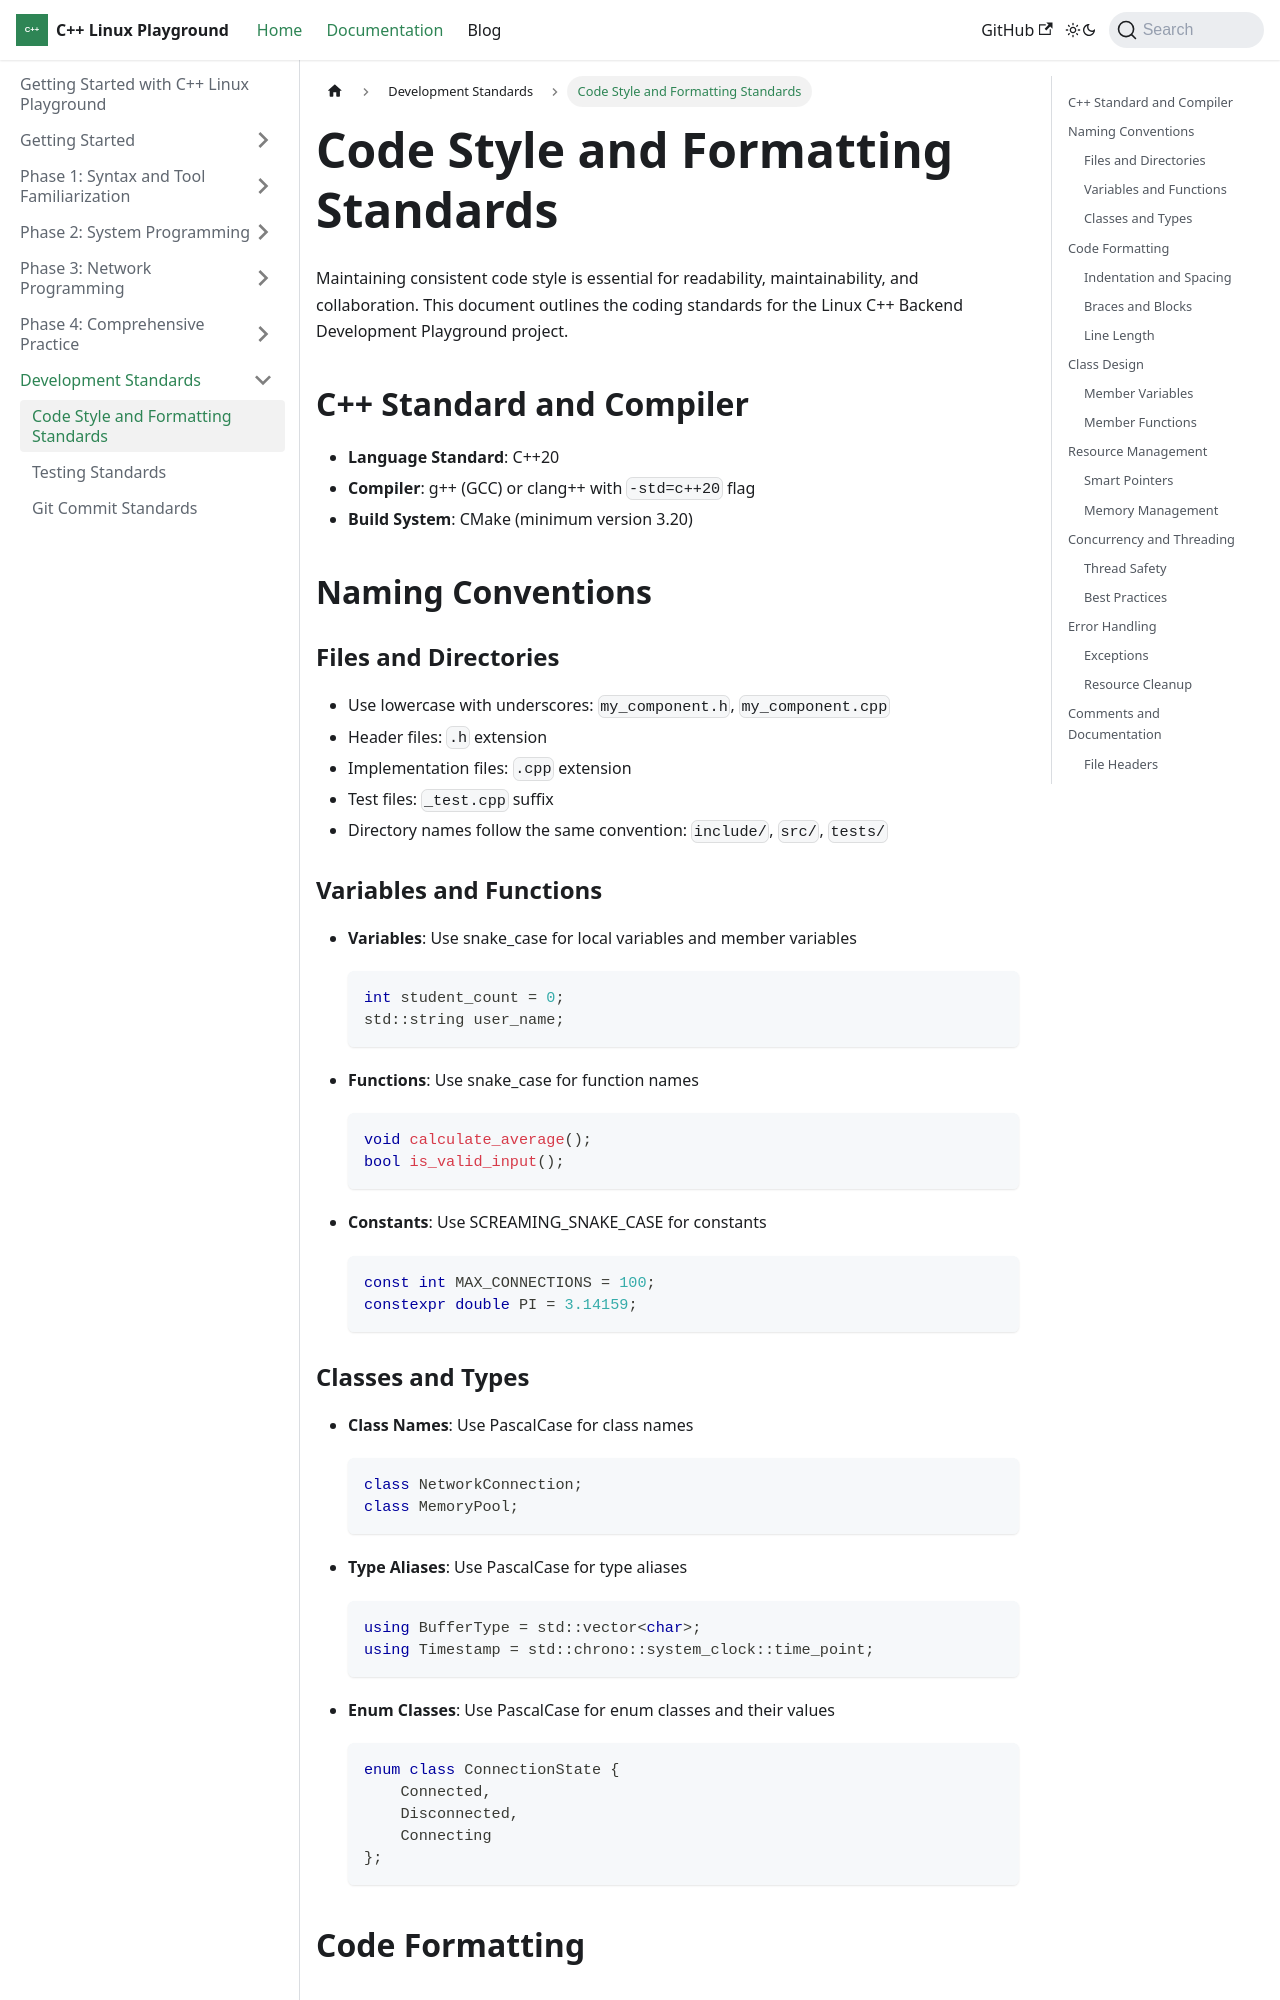

repository: Kingson4Wu/cpp-linux-playground · page: docs/standards/code-style/index.html · generator: docusaurus

---
sidebar_position: 1
---

# Code Style and Formatting Standards

Maintaining consistent code style is essential for readability, maintainability, and collaboration. This document outlines the coding standards for the Linux C++ Backend Development Playground project.

## C++ Standard and Compiler

- **Language Standard**: C++20
- **Compiler**: g++ (GCC) or clang++ with `-std=c++20` flag
- **Build System**: CMake (minimum version 3.20)

## Naming Conventions

### Files and Directories

- Use lowercase with underscores: `my_component.h`, `my_component.cpp`
- Header files: `.h` extension
- Implementation files: `.cpp` extension
- Test files: `_test.cpp` suffix
- Directory names follow the same convention: `include/`, `src/`, `tests/`

### Variables and Functions

- **Variables**: Use snake_case for local variables and member variables
  ```cpp
  int student_count = 0;
  std::string user_name;
  ```

- **Functions**: Use snake_case for function names
  ```cpp
  void calculate_average();
  bool is_valid_input();
  ```

- **Constants**: Use SCREAMING_SNAKE_CASE for constants
  ```cpp
  const int MAX_CONNECTIONS = 100;
  constexpr double PI = 3.14159;
  ```

### Classes and Types

- **Class Names**: Use PascalCase for class names
  ```cpp
  class NetworkConnection;
  class MemoryPool;
  ```

- **Type Aliases**: Use PascalCase for type aliases
  ```cpp
  using BufferType = std::vector<char>;
  using Timestamp = std::chrono::system_clock::time_point;
  ```

- **Enum Classes**: Use PascalCase for enum classes and their values
  ```cpp
  enum class ConnectionState {
      Connected,
      Disconnected,
      Connecting
  };
  ```

## Code Formatting
